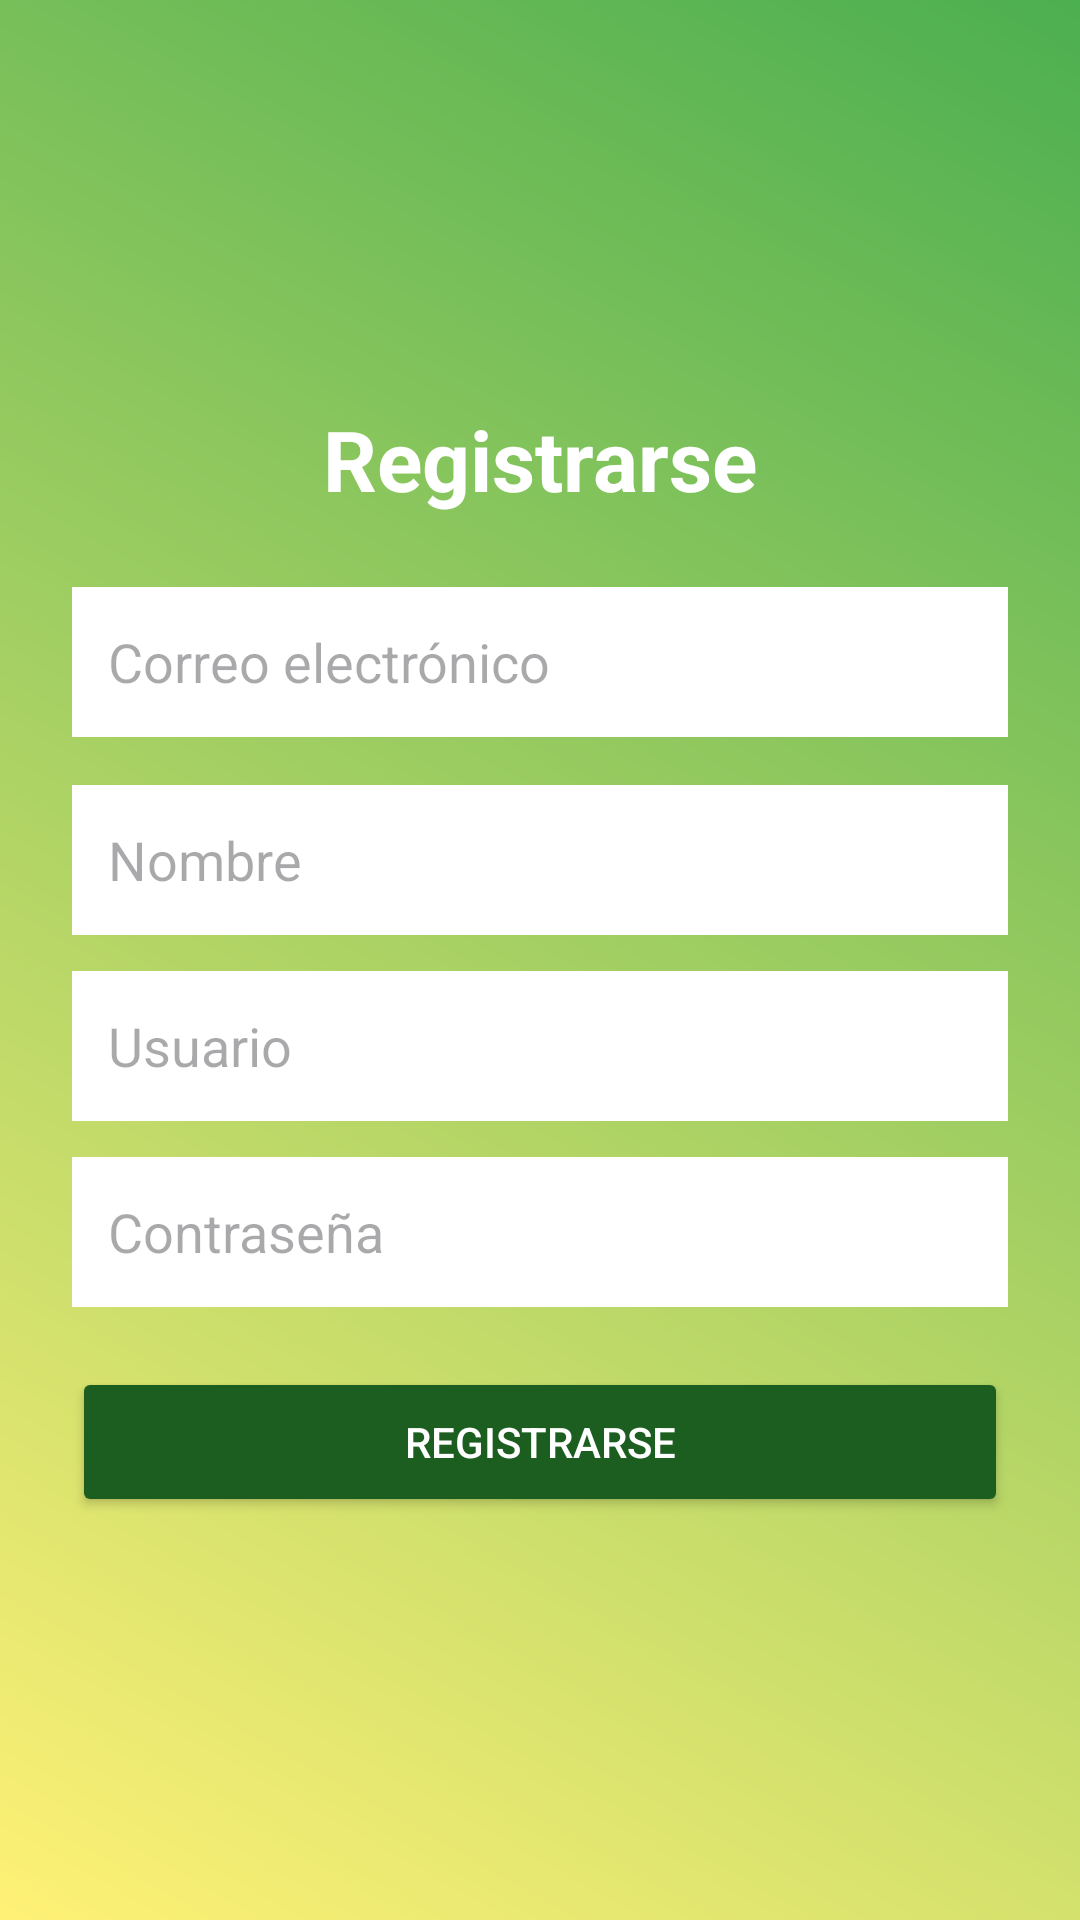

Write the Android layout XML for this screen, with the resource values it uses.
<!-- AndroidManifest.xml: application theme Theme.Miplata -->
<!-- res/layout/activity_register.xml -->
<?xml version="1.0" encoding="utf-8"?>
<androidx.constraintlayout.widget.ConstraintLayout
    xmlns:android="http://schemas.android.com/apk/res/android"
    xmlns:app="http://schemas.android.com/apk/res-auto"
    android:layout_width="match_parent"
    android:layout_height="match_parent"
    android:background="@drawable/fondo">

    <LinearLayout
        android:layout_width="0dp"
        android:layout_height="wrap_content"
        android:orientation="vertical"
        android:padding="24dp"

        app:layout_constraintTop_toTopOf="parent"
        app:layout_constraintBottom_toBottomOf="parent"
        app:layout_constraintStart_toStartOf="parent"
        app:layout_constraintEnd_toEndOf="parent">

        <TextView
            android:layout_width="wrap_content"
            android:layout_height="wrap_content"
            android:text="Registrarse"
            android:textSize="28sp"
            android:textStyle="bold"
            android:textColor="#FFFFFF"
            android:layout_gravity="center"
            android:layout_marginBottom="24dp"/>

        <EditText
            android:id="@+id/etCorreo"
            android:layout_width="match_parent"
            android:layout_height="50dp"
            android:hint="Correo electrónico"
            android:inputType="textEmailAddress"
            android:padding="12dp"
            android:background="@android:color/white"
            android:layout_marginBottom="16dp"/>

        <EditText
            android:id="@+id/etNombre"
            android:layout_width="match_parent"
            android:layout_height="50dp"
            android:hint="Nombre"
            android:background="@android:color/white"
            android:padding="12dp"
            android:layout_marginBottom="12dp"/>

        <EditText
            android:id="@+id/etUsuario"
            android:layout_width="match_parent"
            android:layout_height="50dp"
            android:hint="Usuario"
            android:background="@android:color/white"
            android:padding="12dp"
            android:layout_marginBottom="12dp"/>

        <EditText
            android:id="@+id/etPassword"
            android:layout_width="match_parent"
            android:layout_height="50dp"
            android:hint="Contraseña"
            android:inputType="textPassword"
            android:background="@android:color/white"
            android:padding="12dp"
            android:layout_marginBottom="20dp"/>

        <Button
            android:id="@+id/btnRegistrar"
            android:layout_width="match_parent"
            android:layout_height="50dp"
            android:text="Registrarse"
            android:textColor="#FFFFFF"
            android:backgroundTint="#1B5E20"/>

    </LinearLayout>

</androidx.constraintlayout.widget.ConstraintLayout>
<!-- resources referenced by this layout -->
<resources>
  <!-- drawable fondo (drawable) -->
  <?xml version="1.0" encoding="utf-8"?>
  <shape xmlns:android="http://schemas.android.com/apk/res/android">
      <gradient
          android:startColor="#FFF176"
          android:endColor="#4CAF50"
          android:angle="45"/>
  </shape>
  <style name="Theme.Miplata" parent="Base.Theme.Miplata" />
  <style name="Base.Theme.Miplata" parent="Theme.Material3.DayNight.NoActionBar">
          
          
      </style>
</resources>
